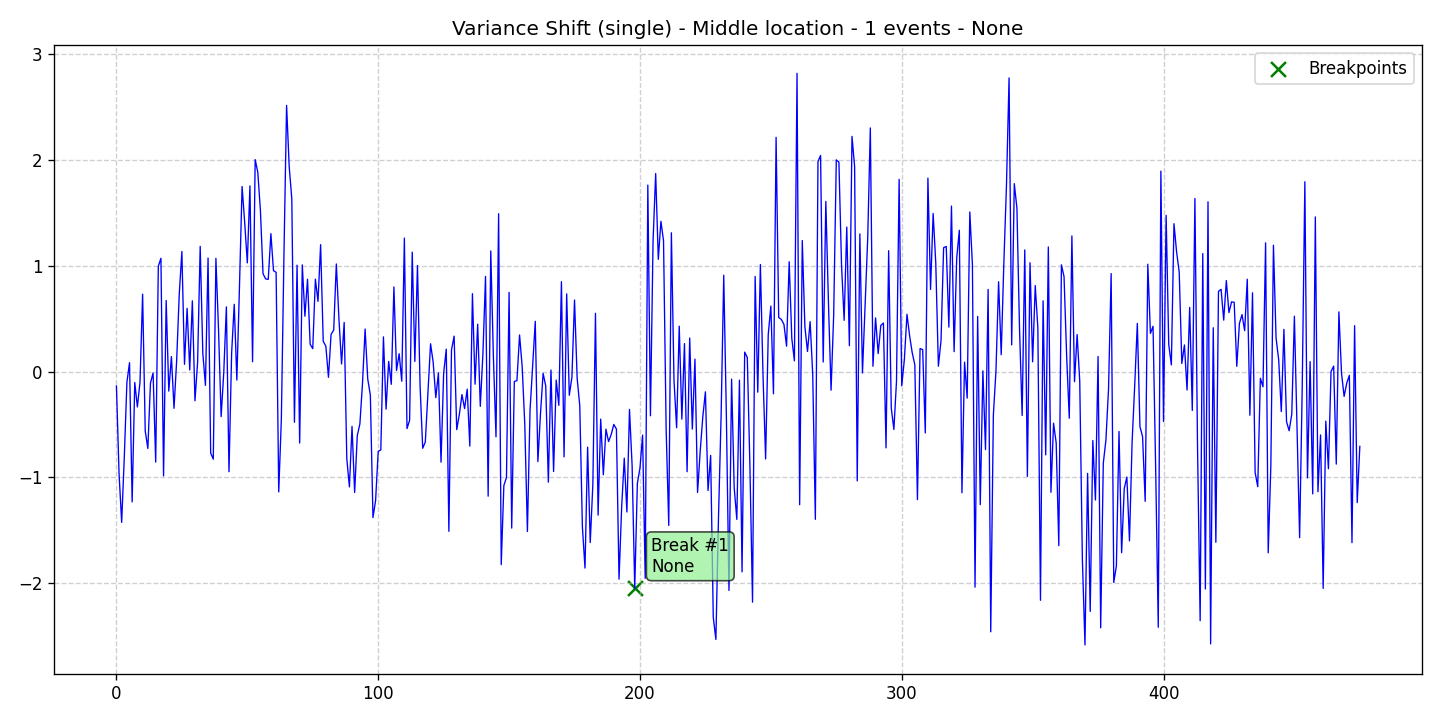

The file beside this chart, header and first rows:
data, stationary, det_lin_up, det_lin_down, det_quad, det_cubic, det_exp, det_damped, stoc_trend, volatility, single_seas, multiple_seas, point_anom_single, point_anom_multi, collect_anom, context_anom, mean_shift, var_shift, trend_shift, date, is_break, is_anomaly, is_multi, location_beginning
-0.135, 0, 0, 0, 0, 0, 0, 0, 0, 0, 0, 0, 0, 0, 0, 0, 0, 1, 0, 2020-01-01, 0, 0, 0, 0
-0.964, 0, 0, 0, 0, 0, 0, 0, 0, 0, 0, 0, 0, 0, 0, 0, 0, 1, 0, 2020-01-02, 0, 0, 0, 0
-1.425, 0, 0, 0, 0, 0, 0, 0, 0, 0, 0, 0, 0, 0, 0, 0, 0, 1, 0, 2020-01-03, 0, 0, 0, 0
-0.8091, 0, 0, 0, 0, 0, 0, 0, 0, 0, 0, 0, 0, 0, 0, 0, 0, 1, 0, 2020-01-04, 0, 0, 0, 0
-0.1003, 0, 0, 0, 0, 0, 0, 0, 0, 0, 0, 0, 0, 0, 0, 0, 0, 1, 0, 2020-01-05, 0, 0, 0, 0
0.08532, 0, 0, 0, 0, 0, 0, 0, 0, 0, 0, 0, 0, 0, 0, 0, 0, 1, 0, 2020-01-06, 0, 0, 0, 0
-1.231, 0, 0, 0, 0, 0, 0, 0, 0, 0, 0, 0, 0, 0, 0, 0, 0, 1, 0, 2020-01-07, 0, 0, 0, 0
-0.102, 0, 0, 0, 0, 0, 0, 0, 0, 0, 0, 0, 0, 0, 0, 0, 0, 1, 0, 2020-01-08, 0, 0, 0, 0
-0.3334, 0, 0, 0, 0, 0, 0, 0, 0, 0, 0, 0, 0, 0, 0, 0, 0, 1, 0, 2020-01-09, 0, 0, 0, 0
-0.0991, 0, 0, 0, 0, 0, 0, 0, 0, 0, 0, 0, 0, 0, 0, 0, 0, 1, 0, 2020-01-10, 0, 0, 0, 0
0.7326, 0, 0, 0, 0, 0, 0, 0, 0, 0, 0, 0, 0, 0, 0, 0, 0, 1, 0, 2020-01-11, 0, 0, 0, 0
-0.5614, 0, 0, 0, 0, 0, 0, 0, 0, 0, 0, 0, 0, 0, 0, 0, 0, 1, 0, 2020-01-12, 0, 0, 0, 0
-0.7254, 0, 0, 0, 0, 0, 0, 0, 0, 0, 0, 0, 0, 0, 0, 0, 0, 1, 0, 2020-01-13, 0, 0, 0, 0
-0.1073, 0, 0, 0, 0, 0, 0, 0, 0, 0, 0, 0, 0, 0, 0, 0, 0, 1, 0, 2020-01-14, 0, 0, 0, 0
-0.01183, 0, 0, 0, 0, 0, 0, 0, 0, 0, 0, 0, 0, 0, 0, 0, 0, 1, 0, 2020-01-15, 0, 0, 0, 0
-0.8549, 0, 0, 0, 0, 0, 0, 0, 0, 0, 0, 0, 0, 0, 0, 0, 0, 1, 0, 2020-01-16, 0, 0, 0, 0
0.9966, 0, 0, 0, 0, 0, 0, 0, 0, 0, 0, 0, 0, 0, 0, 0, 0, 1, 0, 2020-01-17, 0, 0, 0, 0
1.072, 0, 0, 0, 0, 0, 0, 0, 0, 0, 0, 0, 0, 0, 0, 0, 0, 1, 0, 2020-01-18, 0, 0, 0, 0
-0.9855, 0, 0, 0, 0, 0, 0, 0, 0, 0, 0, 0, 0, 0, 0, 0, 0, 1, 0, 2020-01-19, 0, 0, 0, 0
0.6731, 0, 0, 0, 0, 0, 0, 0, 0, 0, 0, 0, 0, 0, 0, 0, 0, 1, 0, 2020-01-20, 0, 0, 0, 0
-0.1836, 0, 0, 0, 0, 0, 0, 0, 0, 0, 0, 0, 0, 0, 0, 0, 0, 1, 0, 2020-01-21, 0, 0, 0, 0
0.1426, 0, 0, 0, 0, 0, 0, 0, 0, 0, 0, 0, 0, 0, 0, 0, 0, 1, 0, 2020-01-22, 0, 0, 0, 0
-0.3463, 0, 0, 0, 0, 0, 0, 0, 0, 0, 0, 0, 0, 0, 0, 0, 0, 1, 0, 2020-01-23, 0, 0, 0, 0
0.1026, 0, 0, 0, 0, 0, 0, 0, 0, 0, 0, 0, 0, 0, 0, 0, 0, 1, 0, 2020-01-24, 0, 0, 0, 0
0.7343, 0, 0, 0, 0, 0, 0, 0, 0, 0, 0, 0, 0, 0, 0, 0, 0, 1, 0, 2020-01-25, 0, 0, 0, 0
1.136, 0, 0, 0, 0, 0, 0, 0, 0, 0, 0, 0, 0, 0, 0, 0, 0, 1, 0, 2020-01-26, 0, 0, 0, 0
0.06969, 0, 0, 0, 0, 0, 0, 0, 0, 0, 0, 0, 0, 0, 0, 0, 0, 1, 0, 2020-01-27, 0, 0, 0, 0
0.599, 0, 0, 0, 0, 0, 0, 0, 0, 0, 0, 0, 0, 0, 0, 0, 0, 1, 0, 2020-01-28, 0, 0, 0, 0
0.01655, 0, 0, 0, 0, 0, 0, 0, 0, 0, 0, 0, 0, 0, 0, 0, 0, 1, 0, 2020-01-29, 0, 0, 0, 0
0.6698, 0, 0, 0, 0, 0, 0, 0, 0, 0, 0, 0, 0, 0, 0, 0, 0, 1, 0, 2020-01-30, 0, 0, 0, 0
-0.2748, 0, 0, 0, 0, 0, 0, 0, 0, 0, 0, 0, 0, 0, 0, 0, 0, 1, 0, 2020-01-31, 0, 0, 0, 0
0.08562, 0, 0, 0, 0, 0, 0, 0, 0, 0, 0, 0, 0, 0, 0, 0, 0, 1, 0, 2020-02-01, 0, 0, 0, 0
1.185, 0, 0, 0, 0, 0, 0, 0, 0, 0, 0, 0, 0, 0, 0, 0, 0, 1, 0, 2020-02-02, 0, 0, 0, 0
0.1723, 0, 0, 0, 0, 0, 0, 0, 0, 0, 0, 0, 0, 0, 0, 0, 0, 1, 0, 2020-02-03, 0, 0, 0, 0
-0.1293, 0, 0, 0, 0, 0, 0, 0, 0, 0, 0, 0, 0, 0, 0, 0, 0, 1, 0, 2020-02-04, 0, 0, 0, 0
1.075, 0, 0, 0, 0, 0, 0, 0, 0, 0, 0, 0, 0, 0, 0, 0, 0, 1, 0, 2020-02-05, 0, 0, 0, 0
-0.7692, 0, 0, 0, 0, 0, 0, 0, 0, 0, 0, 0, 0, 0, 0, 0, 0, 1, 0, 2020-02-06, 0, 0, 0, 0
-0.8272, 0, 0, 0, 0, 0, 0, 0, 0, 0, 0, 0, 0, 0, 0, 0, 0, 1, 0, 2020-02-07, 0, 0, 0, 0
1.071, 0, 0, 0, 0, 0, 0, 0, 0, 0, 0, 0, 0, 0, 0, 0, 0, 1, 0, 2020-02-08, 0, 0, 0, 0
0.3967, 0, 0, 0, 0, 0, 0, 0, 0, 0, 0, 0, 0, 0, 0, 0, 0, 1, 0, 2020-02-09, 0, 0, 0, 0
-0.425, 0, 0, 0, 0, 0, 0, 0, 0, 0, 0, 0, 0, 0, 0, 0, 0, 1, 0, 2020-02-10, 0, 0, 0, 0
-0.007313, 0, 0, 0, 0, 0, 0, 0, 0, 0, 0, 0, 0, 0, 0, 0, 0, 1, 0, 2020-02-11, 0, 0, 0, 0
0.6126, 0, 0, 0, 0, 0, 0, 0, 0, 0, 0, 0, 0, 0, 0, 0, 0, 1, 0, 2020-02-12, 0, 0, 0, 0
-0.946, 0, 0, 0, 0, 0, 0, 0, 0, 0, 0, 0, 0, 0, 0, 0, 0, 1, 0, 2020-02-13, 0, 0, 0, 0
0.1733, 0, 0, 0, 0, 0, 0, 0, 0, 0, 0, 0, 0, 0, 0, 0, 0, 1, 0, 2020-02-14, 0, 0, 0, 0
0.637, 0, 0, 0, 0, 0, 0, 0, 0, 0, 0, 0, 0, 0, 0, 0, 0, 1, 0, 2020-02-15, 0, 0, 0, 0
-0.07934, 0, 0, 0, 0, 0, 0, 0, 0, 0, 0, 0, 0, 0, 0, 0, 0, 1, 0, 2020-02-16, 0, 0, 0, 0
0.8019, 0, 0, 0, 0, 0, 0, 0, 0, 0, 0, 0, 0, 0, 0, 0, 0, 1, 0, 2020-02-17, 0, 0, 0, 0
1.751, 0, 0, 0, 0, 0, 0, 0, 0, 0, 0, 0, 0, 0, 0, 0, 0, 1, 0, 2020-02-18, 0, 0, 0, 0
1.408, 0, 0, 0, 0, 0, 0, 0, 0, 0, 0, 0, 0, 0, 0, 0, 0, 1, 0, 2020-02-19, 0, 0, 0, 0
1.029, 0, 0, 0, 0, 0, 0, 0, 0, 0, 0, 0, 0, 0, 0, 0, 0, 1, 0, 2020-02-20, 0, 0, 0, 0
1.756, 0, 0, 0, 0, 0, 0, 0, 0, 0, 0, 0, 0, 0, 0, 0, 0, 1, 0, 2020-02-21, 0, 0, 0, 0
0.09393, 0, 0, 0, 0, 0, 0, 0, 0, 0, 0, 0, 0, 0, 0, 0, 0, 1, 0, 2020-02-22, 0, 0, 0, 0
2.005, 0, 0, 0, 0, 0, 0, 0, 0, 0, 0, 0, 0, 0, 0, 0, 0, 1, 0, 2020-02-23, 0, 0, 0, 0
1.886, 0, 0, 0, 0, 0, 0, 0, 0, 0, 0, 0, 0, 0, 0, 0, 0, 1, 0, 2020-02-24, 0, 0, 0, 0
1.525, 0, 0, 0, 0, 0, 0, 0, 0, 0, 0, 0, 0, 0, 0, 0, 0, 1, 0, 2020-02-25, 0, 0, 0, 0
0.9262, 0, 0, 0, 0, 0, 0, 0, 0, 0, 0, 0, 0, 0, 0, 0, 0, 1, 0, 2020-02-26, 0, 0, 0, 0
0.8771, 0, 0, 0, 0, 0, 0, 0, 0, 0, 0, 0, 0, 0, 0, 0, 0, 1, 0, 2020-02-27, 0, 0, 0, 0
0.8729, 0, 0, 0, 0, 0, 0, 0, 0, 0, 0, 0, 0, 0, 0, 0, 0, 1, 0, 2020-02-28, 0, 0, 0, 0
1.305, 0, 0, 0, 0, 0, 0, 0, 0, 0, 0, 0, 0, 0, 0, 0, 0, 1, 0, 2020-02-29, 0, 0, 0, 0
... 416 more rows
